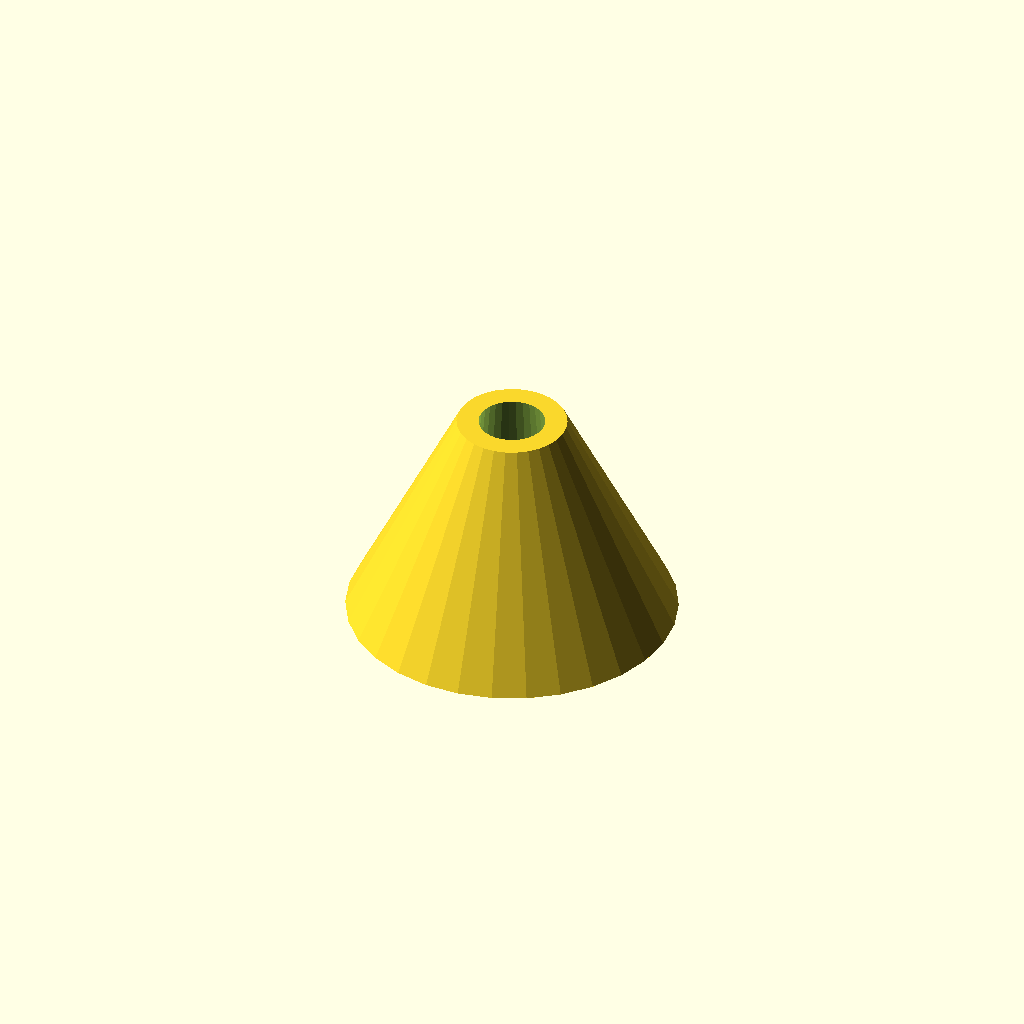
Cell 1 — every parameter at its default value.
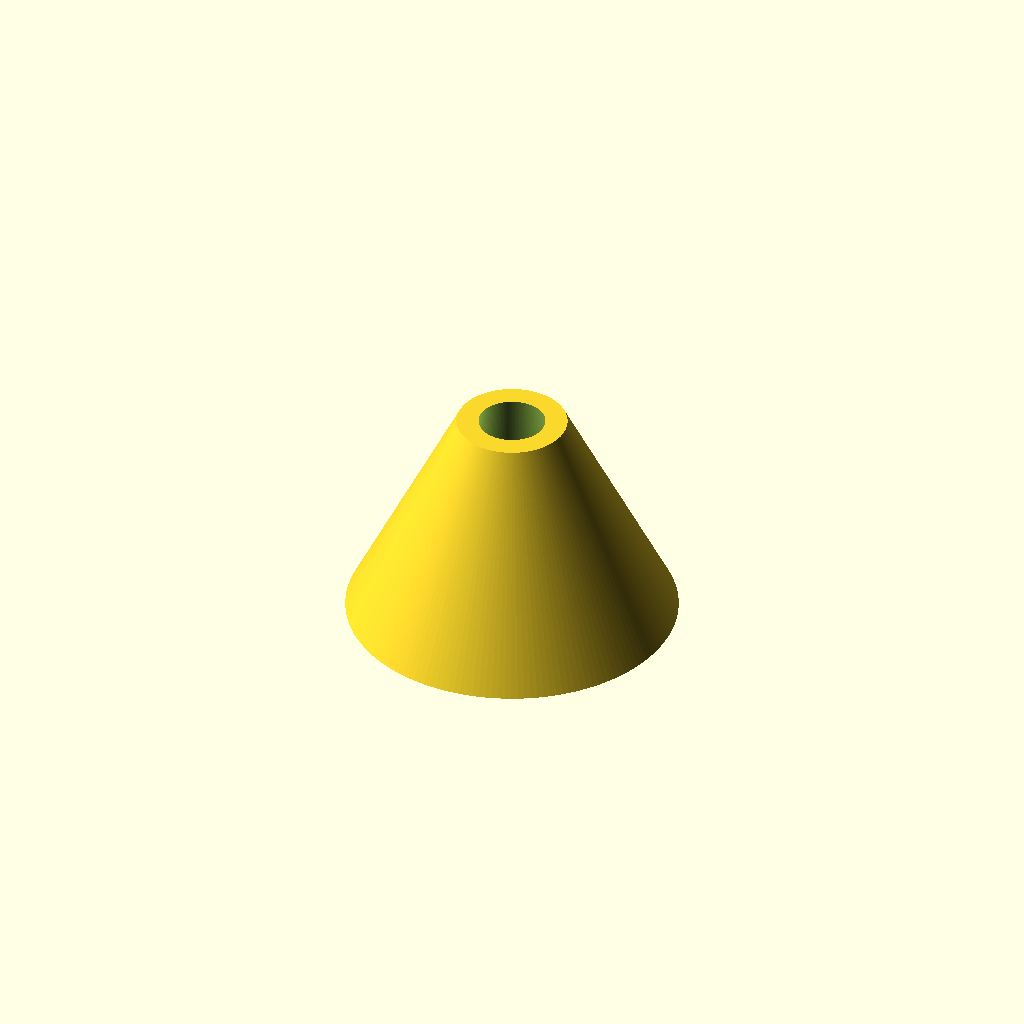
Cell 2 — smoother set to 160, the other parameters unchanged.
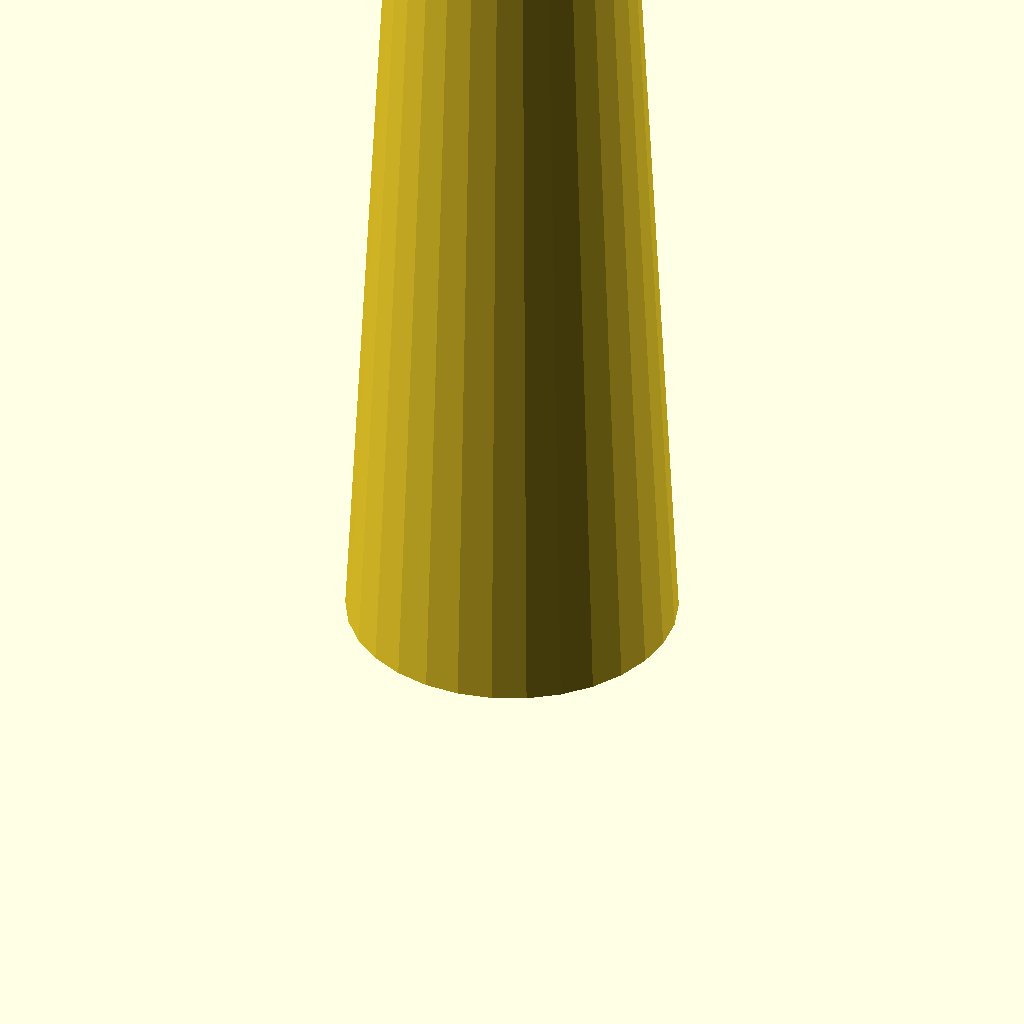
Cell 3: conerh = 100 (everything else at default).
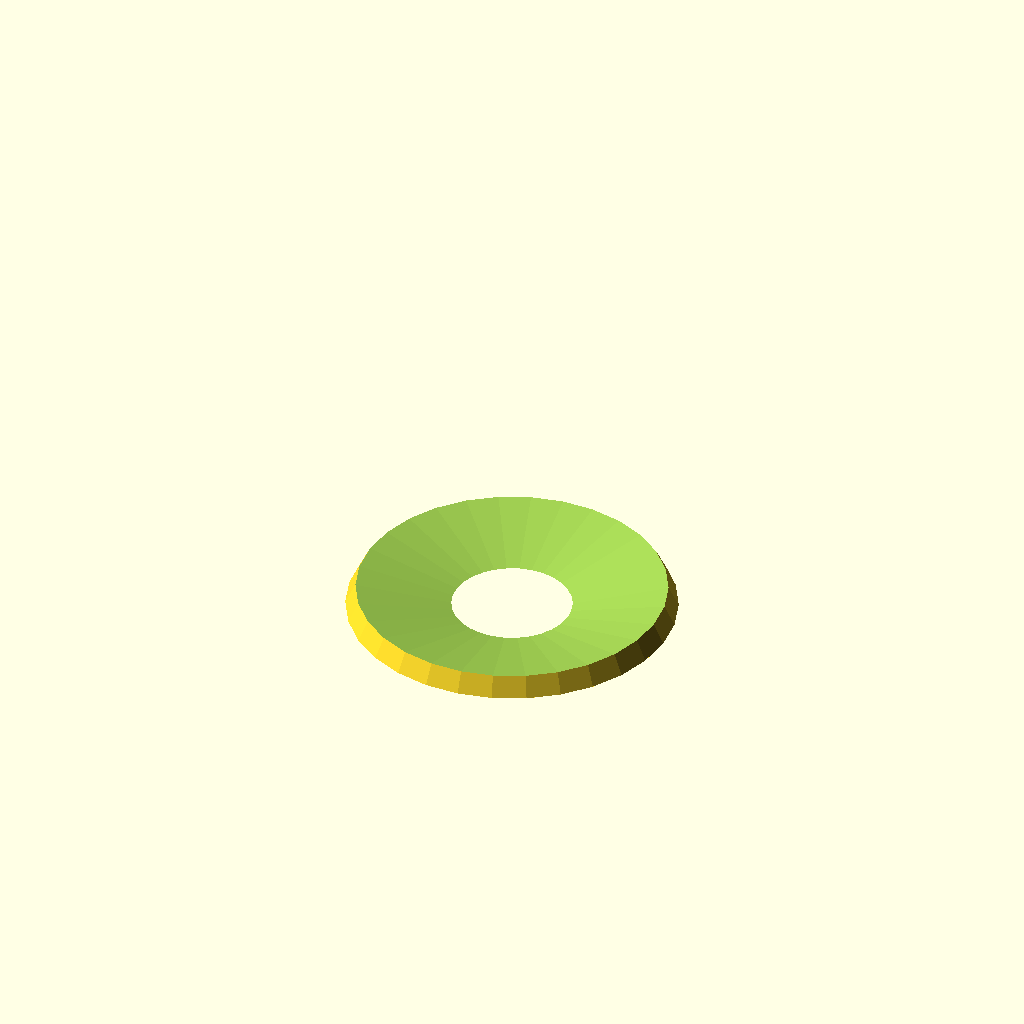
Cell 4: holeidt = 100 (everything else at default).
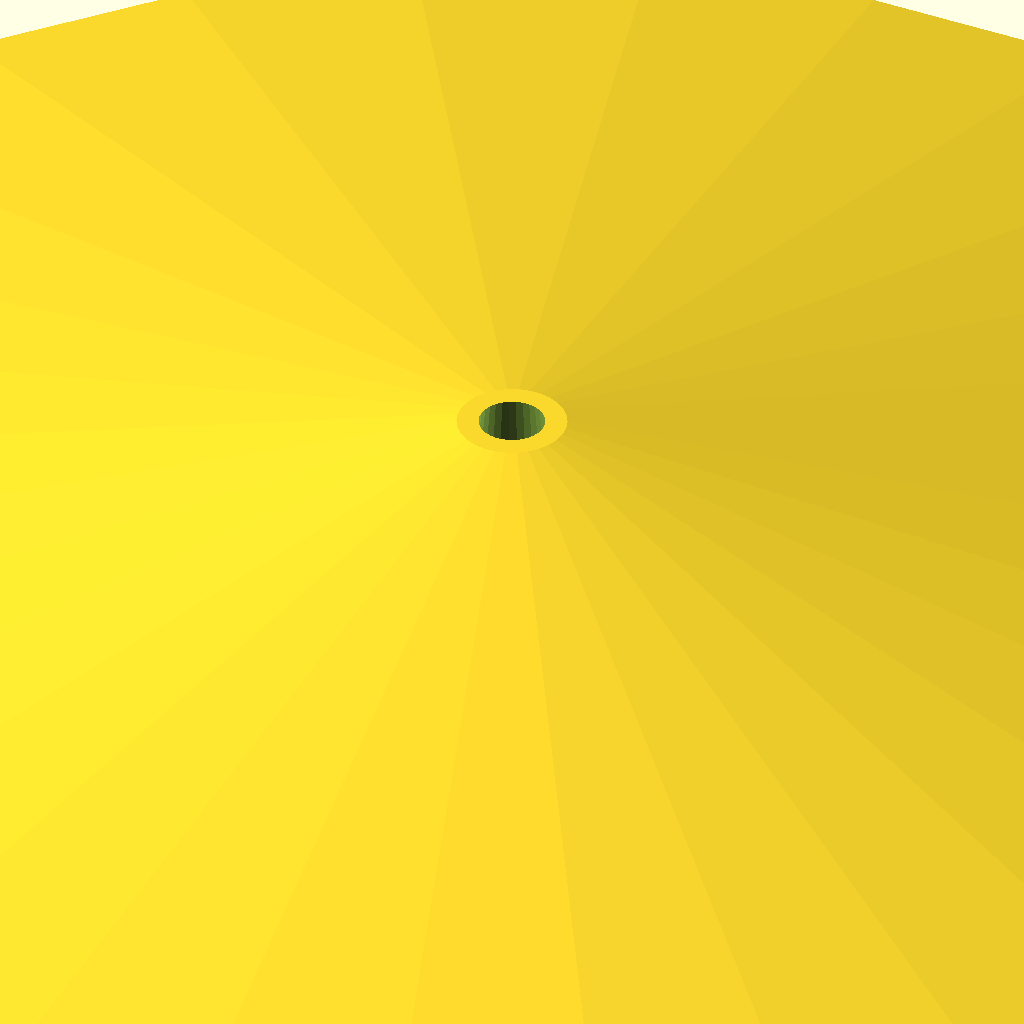
Cell 5 — conerodb set to 100, the other parameters unchanged.
One fixed orthographic camera (rotation 55°, 0°, 25°; colour scheme Cornfield) for every cell.
OpenSCAD source file inputs/thingiverse/files/thing-122409/Coner-Module/Generalizable-Coner-Module.scad:
/*

    Base Spacer Design Author: Andy Kirby, Email: andy@kirbyand.co.uk, Date: 27/12/2010
    Coner Remix for Thingiverse Customizer: George W Childs for cone module, Date: 14/7/2013.
    Licensing GPL V3 (http://www.gnu.org/licenses/quick-guide-gplv3.html).

    Script to create a customizable plastic cone or spacer, thin spacers can also be used as washers.

*/

//  3 = triangular, 4 = pyramidal

// $fn smoothness, > smoothing, 3 = triangular, 4 = pyramidal
smoother = 30; // [3:160]

// Height of Coner
conerh = 10; // [1:100]

// Hole Diameter - Bottom
holeidb = 5; // [0:100]

// Hole Diameter - Top
holeidt = 3; // [0:100]

// Coner Outer Diameter - Bottom
conerodb = 15; // [1:100]

// Coner Outer Diameter - Top
conerodt = 5; // [1:100]

coner(conerh,holeidb,holeidt,conerodb,conerodt);
//coner(10,5,3,10,5);

/* The generalized coner module */
module coner(conerh,holeidb,holeidt,conerodb,conerodt) {
   // Do not change precalculated factors
   holerb = holeidb / 2;
   holert = holeidt / 2;
   conerorb = conerodb / 2;
   conerort = conerodt / 2;
   difference() {
     // from the spacer solid
        cylinder(h=conerh, r1=conerorb, r2=conerort, center=false, $fn=smoother);
     // subtract the hole 
        translate([0,0,-.05]) cylinder(h=conerh+.1, r1=holerb, r2=holert, center=false, $fn=smoother);
	//  This is an optional hole for a screw to hold the coner in place on a rod
//#		translate([0,0,conerh/2]) rotate([0,90,0]) cylinder(r=1.6,h=conerorb*2,center=true,$fn=8);

   }
}
Customizer parameters (derived from the source; name, type, default, range or options):
smoother: number, default 30, range 3 to 160
conerh: number, default 10, range 1 to 100
holeidb: number, default 5, range 0 to 100
holeidt: number, default 3, range 0 to 100
conerodb: number, default 15, range 1 to 100
conerodt: number, default 5, range 1 to 100
